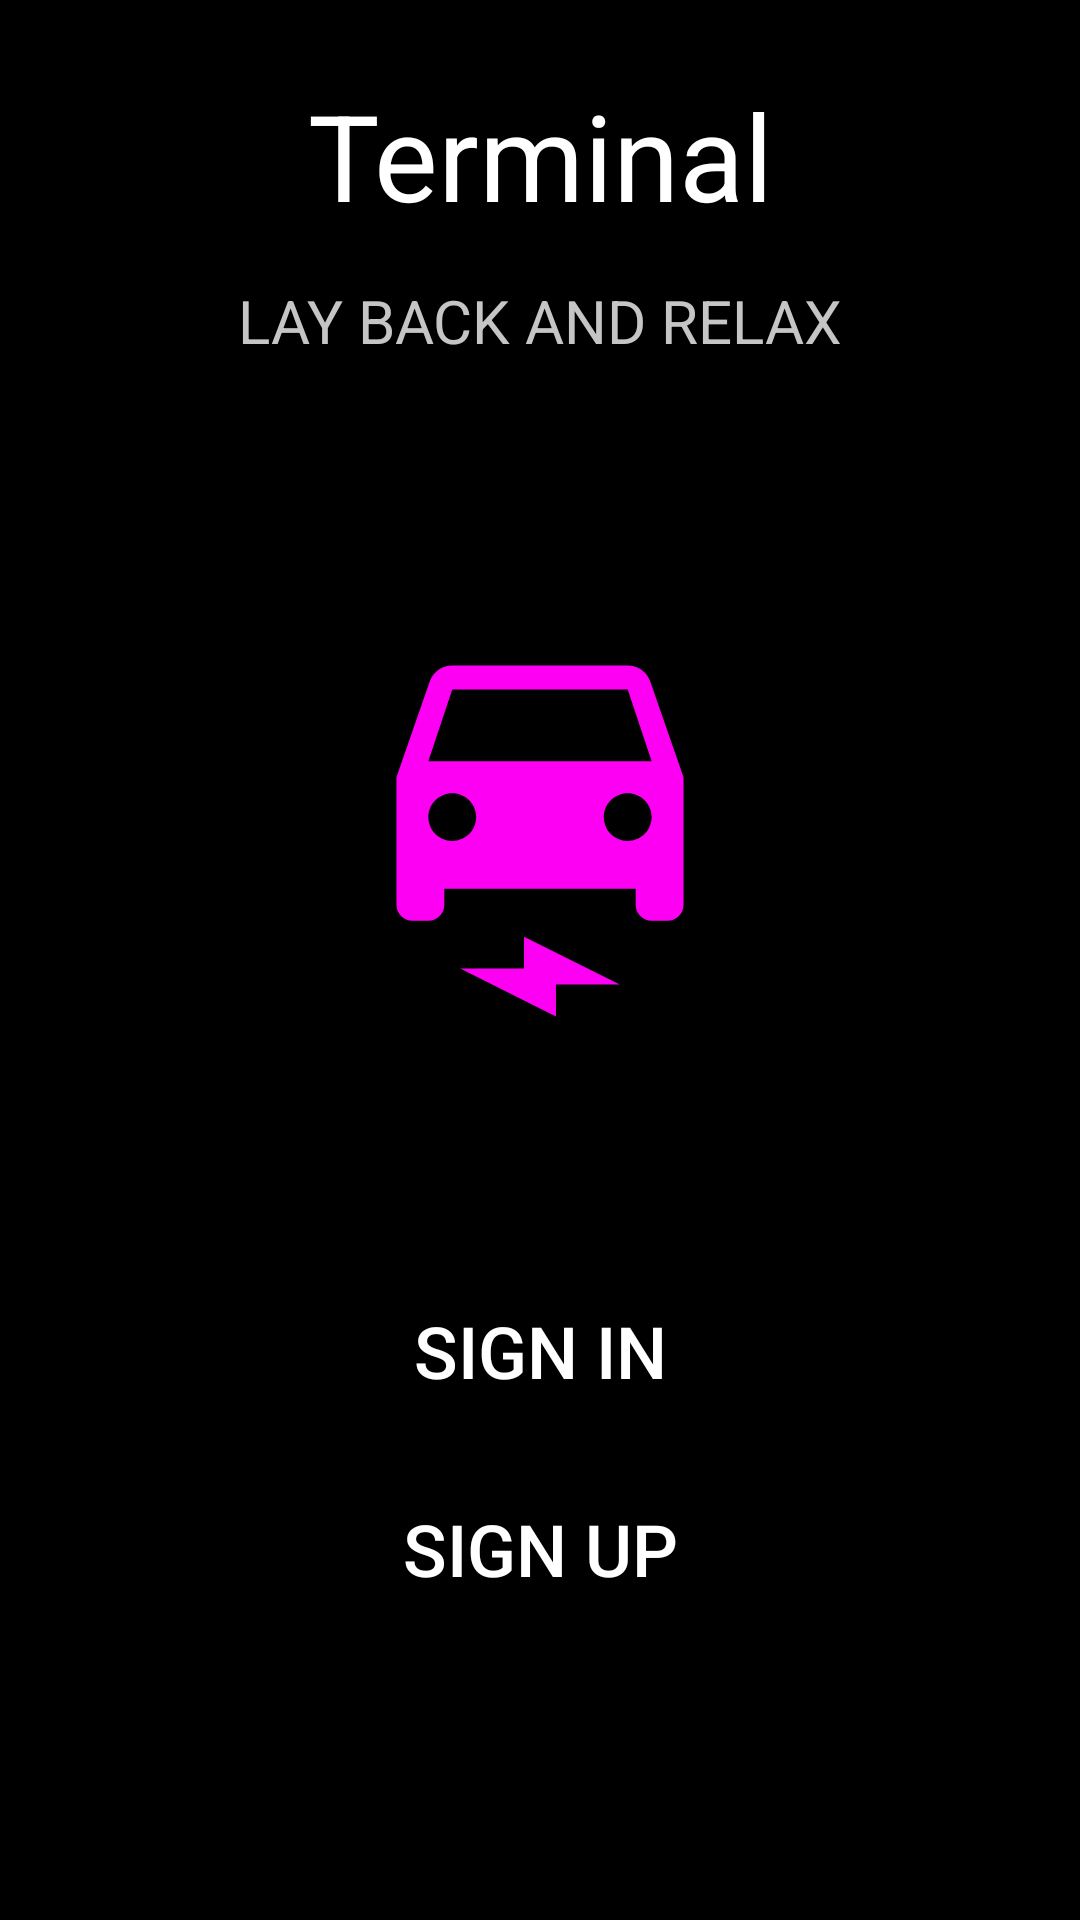

Android layout source for this screen:
<!-- AndroidManifest.xml: application theme Theme.EDP -->
<!-- res/layout/activity_intro.xml -->
<?xml version="1.0" encoding="utf-8"?>
<androidx.appcompat.widget.LinearLayoutCompat xmlns:android="http://schemas.android.com/apk/res/android"
    xmlns:app="http://schemas.android.com/apk/res-auto"
    xmlns:tools="http://schemas.android.com/tools"
    android:layout_width="match_parent"
    android:layout_height="match_parent"
    android:background="@color/black"
    android:orientation="vertical"
    tools:context=".introActivity">

    <TextView
        android:id="@+id/intro_title"
        android:layout_marginTop="25dp"
        android:gravity="center"
        android:layout_width="match_parent"
        android:layout_height="wrap_content"
        android:textSize="40dp"
        android:textColor="@color/white"
        android:text="@string/app_name"
        />
    <TextView
        android:id="@+id/intro_text"
        android:layout_width="match_parent"
        android:layout_height="wrap_content"
        android:textColor="@color/secondary_text"
        android:textSize="20dp"
        android:layout_marginTop="15dp"
        android:gravity="center"
        android:text="LAY BACK AND RELAX"
        />
    <ImageView
        android:layout_width="220dp"
        android:layout_height="220dp"
        android:layout_gravity="center"
        android:layout_marginTop="50dp"
        android:src="@drawable/ic_launcher_foreground"
        />
    <androidx.appcompat.widget.AppCompatButton
        android:id="@+id/btn_signIn"
        android:layout_width="match_parent"
        android:layout_height="wrap_content"
        android:text="SIGN IN"
        android:gravity="center"
        android:textSize="24dp"
        android:textColor="@color/white"
        android:background="@drawable/shape_rounded_btn"
        android:foreground="?attr/selectableItemBackground"
        android:layout_marginTop="36dp"
        android:layout_marginLeft="30dp"
        android:layout_marginRight="30dp"
        />
    <androidx.appcompat.widget.AppCompatButton
        android:id="@+id/btn_signup"
        android:layout_width="match_parent"
        android:layout_height="wrap_content"
        android:text="SIGN UP"
        android:textColor="@color/white"
        android:background="@drawable/btn_rounded_stroked"
        android:foreground="?attr/selectableItemBackground"
        android:gravity="center"
        android:textSize="24dp"
        android:layout_marginTop="18dp"
        android:layout_marginLeft="30dp"
        android:layout_marginRight="30dp"
        />


</androidx.appcompat.widget.LinearLayoutCompat>
<!-- resources referenced by this layout -->
<resources>
  <color name="black">#FF000000</color>
  <color name="secondary_text">#C5C5C5</color>
  <color name="white">#FFFFFFFF</color>
  <!-- drawable ic_launcher_foreground (drawable) -->
  <vector xmlns:android="http://schemas.android.com/apk/res/android"
      android:width="108dp"
      android:height="108dp"
      android:viewportWidth="108"
      android:viewportHeight="108"
      android:tint="#FD00F4">
    <group android:scaleX="2.61"
        android:scaleY="2.61"
        android:translateX="22.68"
        android:translateY="22.68">
      <path
          android:fillColor="@android:color/white"
          android:pathData="M18.92,2.01C18.72,1.42 18.16,1 17.5,1h-11C5.84,1 5.29,1.42 5.08,2.01L3,8v8c0,0.55 0.45,1 1,1h1c0.55,0 1,-0.45 1,-1v-1h12v1c0,0.55 0.45,1 1,1h1c0.55,0 1,-0.45 1,-1V8L18.92,2.01zM6.5,12C5.67,12 5,11.33 5,10.5S5.67,9 6.5,9S8,9.67 8,10.5S7.33,12 6.5,12zM17.5,12c-0.83,0 -1.5,-0.67 -1.5,-1.5S16.67,9 17.5,9S19,9.67 19,10.5S18.33,12 17.5,12zM5,7l1.5,-4.5h11L19,7H5z"/>
      <path
          android:fillColor="@android:color/white"
          android:pathData="M7,20l4,0l0,-2l6,3l-4,0l0,2z"/>
    </group>
  </vector>
  <string name="app_name">Terminal</string>
  <style name="Theme.EDP" parent="Theme.MaterialComponents.DayNight.NoActionBar">
          
          <item name="colorPrimary">@color/purple_500</item>
          <item name="colorPrimaryVariant">@color/purple_700</item>
          <item name="colorOnPrimary">@color/white</item>
          
          <item name="colorSecondary">@color/teal_200</item>
          <item name="colorSecondaryVariant">@color/teal_700</item>
          <item name="colorOnSecondary">@color/black</item>
          
          <item name="android:statusBarColor" tools:targetApi="l">?attr/colorPrimaryVariant</item>
          
      </style>
  <color name="purple_500">#FF6200EE</color>
  <color name="purple_700">#FF3700B3</color>
  <color name="teal_200">#FF03DAC5</color>
  <color name="teal_700">#FF018786</color>
</resources>
